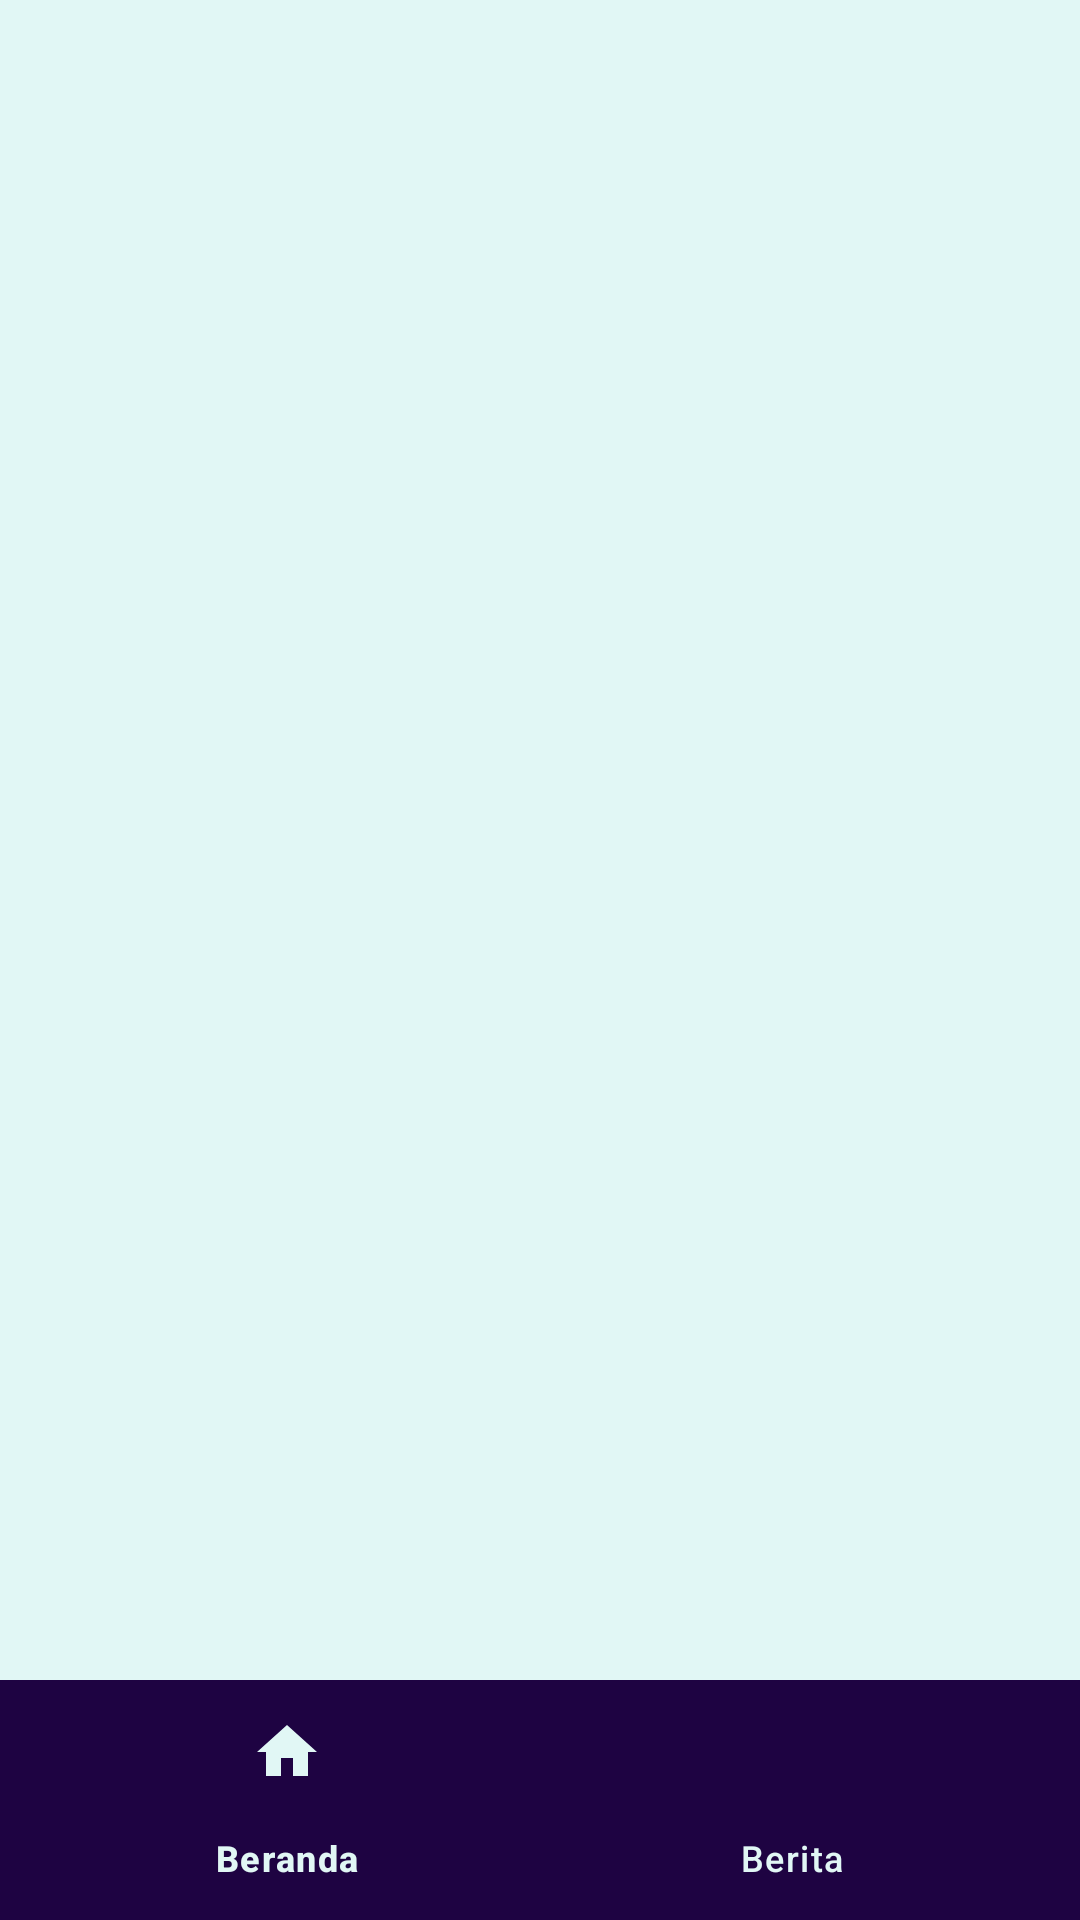

Here is an Android app screen rendered from its layout file. Give the layout XML and the strings, colors and styles it references.
<!-- AndroidManifest.xml: application theme Theme.HikamSubmissionMachineLearningforAndroid -->
<!-- res/layout/activity_new.xml -->
<?xml version="1.0" encoding="utf-8"?>
<androidx.constraintlayout.widget.ConstraintLayout xmlns:android="http://schemas.android.com/apk/res/android"
    xmlns:app="http://schemas.android.com/apk/res-auto"
    xmlns:tools="http://schemas.android.com/tools"
    android:id="@+id/main"
    android:layout_width="match_parent"
    android:layout_height="match_parent"
    android:background="@color/biru_langit"
    tools:context=".view.NewActivity">

    <com.google.android.material.progressindicator.LinearProgressIndicator
        android:id="@+id/progressIndicator"
        android:layout_width="match_parent"
        android:layout_height="wrap_content"
        android:indeterminate="true"
        android:visibility="gone"
        app:layout_constraintEnd_toEndOf="parent"
        app:layout_constraintStart_toStartOf="parent"
        app:layout_constraintTop_toTopOf="parent" />


    <androidx.core.widget.NestedScrollView
        android:layout_width="0dp"
        android:layout_height="0dp"
        app:layout_constraintTop_toTopOf="parent"
        app:layout_constraintBottom_toTopOf="@id/menu"
        app:layout_constraintStart_toStartOf="parent"
        app:layout_constraintEnd_toEndOf="parent">

        <androidx.recyclerview.widget.RecyclerView
            android:id="@+id/rvNewList"
            android:layout_width="match_parent"
            android:layout_height="wrap_content"
            android:padding="16dp"
            app:layout_behavior="@string/appbar_scrolling_view_behavior" />

    </androidx.core.widget.NestedScrollView>

    <com.google.android.material.bottomnavigation.BottomNavigationView
        android:id="@+id/menu"
        android:layout_width="match_parent"
        android:layout_height="wrap_content"
        android:background="@color/biru_tua"
        app:itemIconTint="@color/biru_langit"
        app:itemTextColor="@color/biru_langit"
        app:layout_constraintBottom_toBottomOf="parent"
        app:layout_constraintEnd_toEndOf="parent"
        app:layout_constraintHorizontal_bias="0.0"
        app:layout_constraintStart_toStartOf="parent"

        app:menu="@menu/menu_activity" />
</androidx.constraintlayout.widget.ConstraintLayout>
<!-- resources referenced by this layout -->
<resources>
  <color name="biru_langit">#E1F7F5</color>
  <color name="biru_tua">#1E0342</color>
  <style name="Theme.HikamSubmissionMachineLearningforAndroid" parent="Theme.Material3.DayNight.NoActionBar">
          
          <item name="colorPrimary">@color/purple_500</item>
          <item name="colorPrimaryVariant">@color/purple_700</item>
          <item name="colorOnPrimary">@color/white</item>
          
          <item name="colorSecondary">@color/teal_200</item>
          <item name="colorSecondaryVariant">@color/teal_700</item>
          <item name="colorOnSecondary">@color/black</item>
          
          <item name="android:statusBarColor">?attr/colorPrimaryVariant</item>
          
      </style>
  <color name="purple_500">#FF6200EE</color>
  <color name="purple_700">#FF3700B3</color>
  <color name="white">#FFFFFFFF</color>
  <color name="teal_200">#FF03DAC5</color>
  <color name="teal_700">#FF018786</color>
  <color name="black">#FF000000</color>
</resources>
